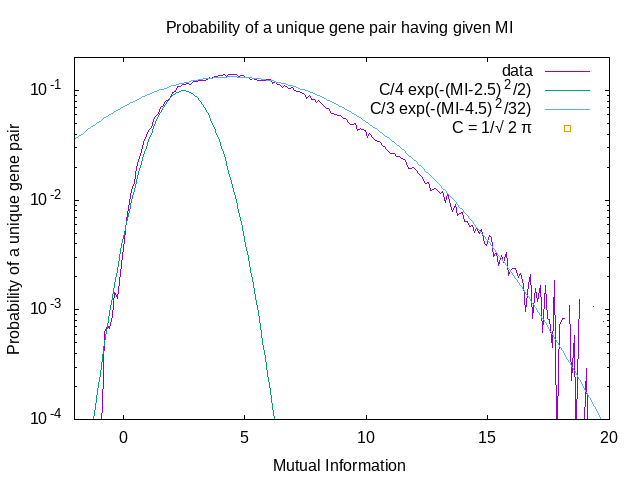

The table this chart was drawn from, first rows:
0	-4.95	0
1	-4.85	0
2	-4.75	0
3	-4.65	0
4	-4.55	0
5	-4.45	0
6	-4.35	0
7	-4.25	0
8	-4.15	0
9	-4.05	0
10	-3.95	0
11	-3.85	0
12	-3.75	0
13	-3.65	0
14	-3.55	0
15	-3.45	0
16	-3.35	0
17	-3.25	0
18	-3.15	0
19	-3.05	0
20	-2.95	0
21	-2.85	0
22	-2.75	0
23	-2.65	0
24	-2.55	0
25	-2.45	0
26	-2.35	2
27	-2.25	0
28	-2.15	0
29	-2.05	0
30	-1.95	0
31	-1.85	0
32	-1.75	0
33	-1.65	4
34	-1.55	0
35	-1.45	2
36	-1.35	2
37	-1.25	2
38	-1.15	2
39	-1.05	2
40	-0.95	4
41	-0.85	8
42	-0.75	38
43	-0.65	44
44	-0.55	42
45	-0.45	54
46	-0.35	88
47	-0.25	78
48	-0.15	112
49	-0.05	160
50	0.05	270
51	0.15	406
52	0.25	592
53	0.35	756
54	0.45	904
55	0.55	1226
56	0.65	1412
57	0.75	1732
58	0.85	2088
59	0.95	2382
60	1.05	2660
... 239 more rows
